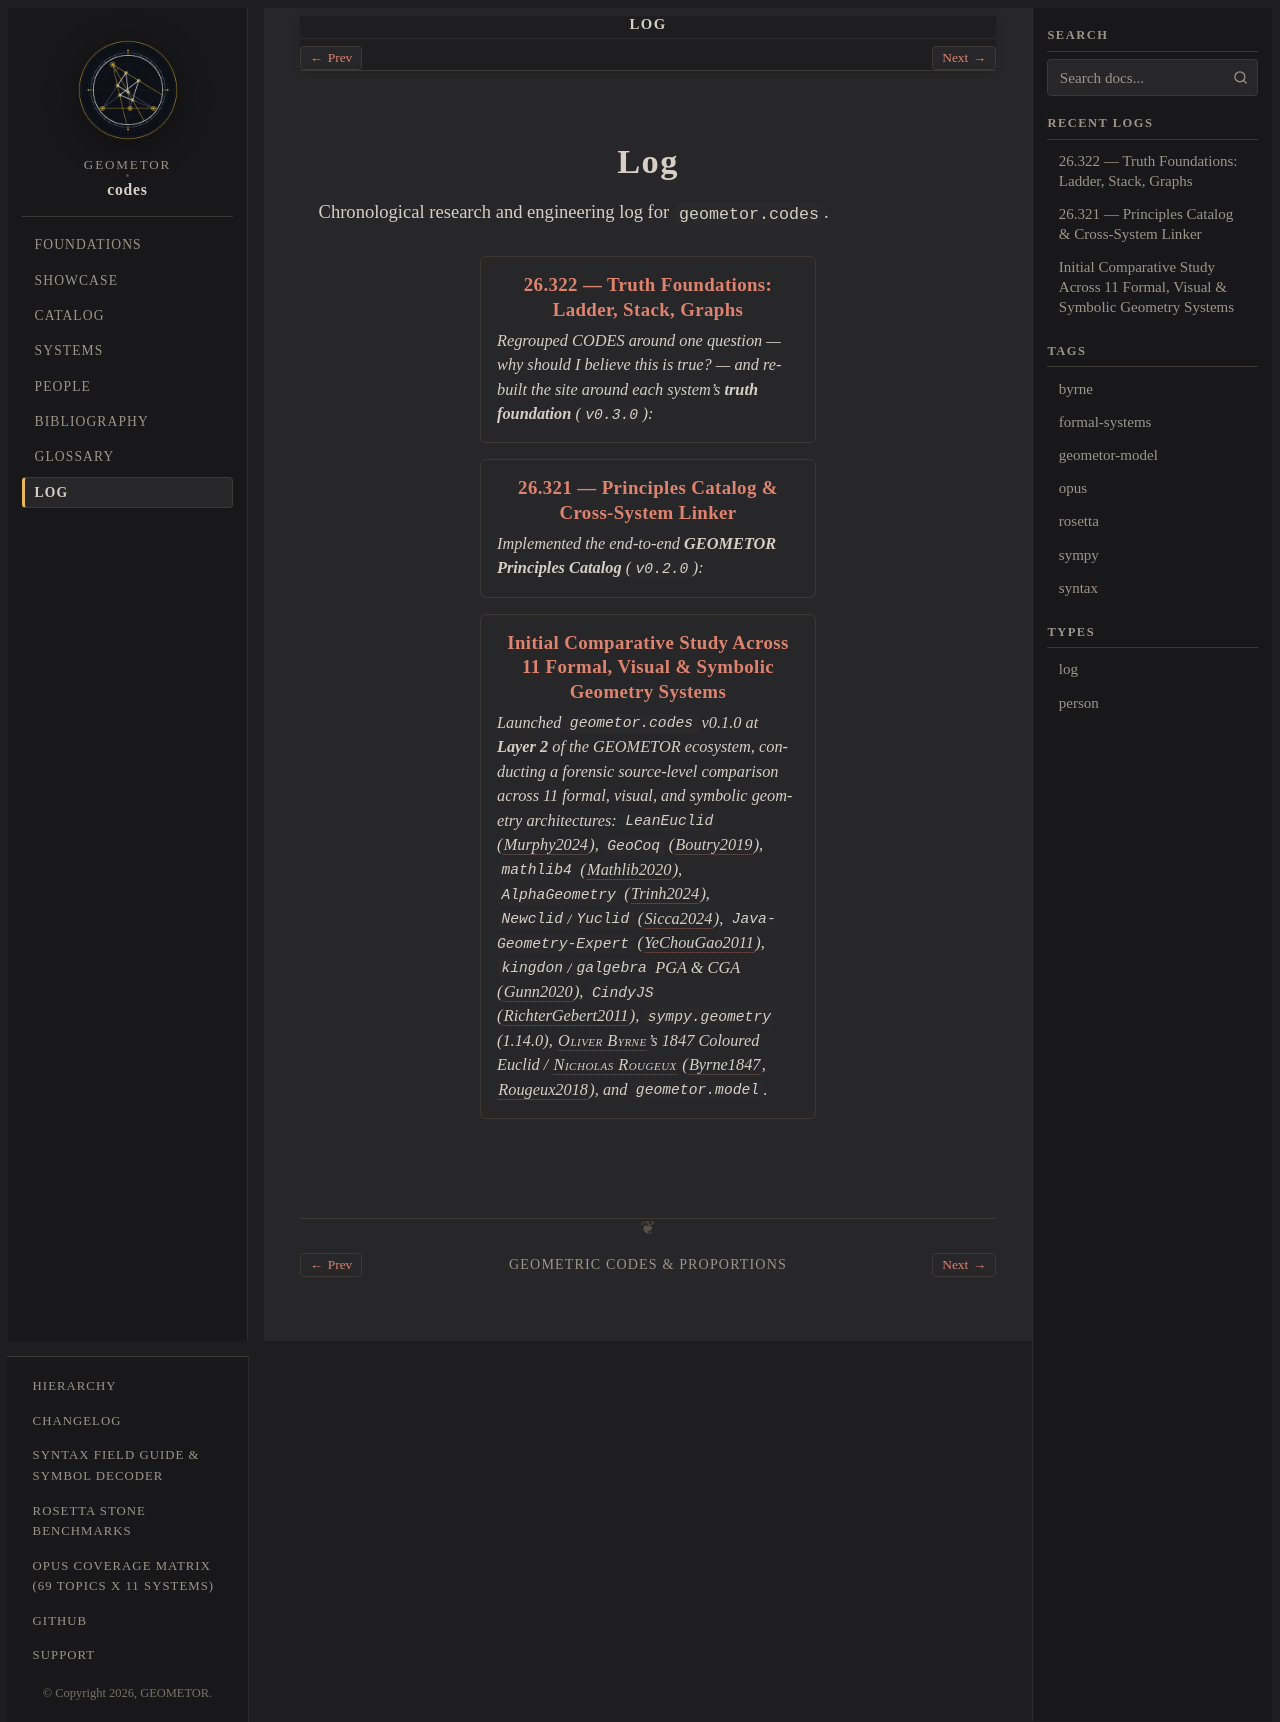

repository: geometor/codes · page: log/index.html · generator: sphinx

:navigation: header
:order: 30
:nav_title: Log

===
Log
===

Chronological research and engineering log for ``geometor.codes``.

.. collection::
   :type: log
   :sort: date
   :reverse:
